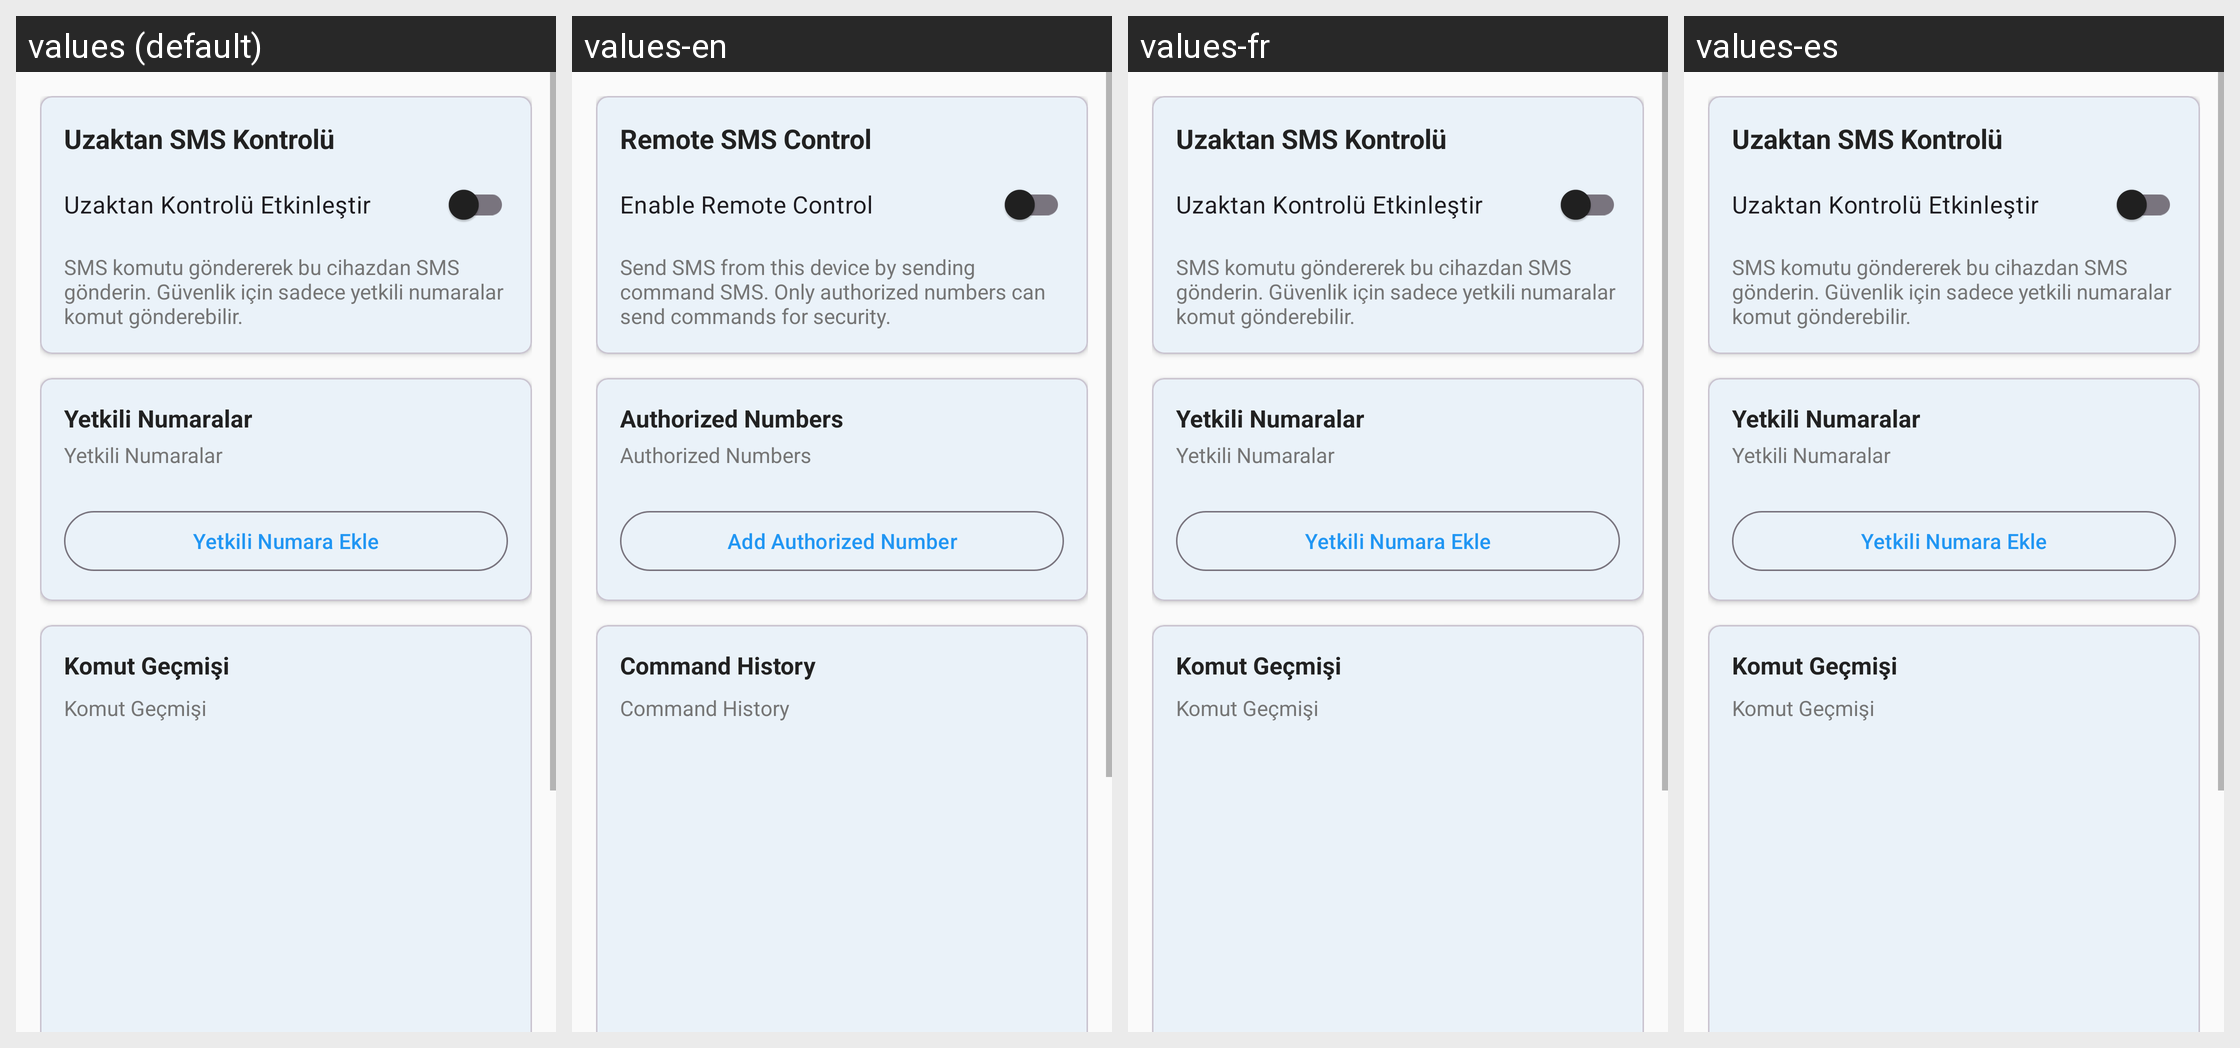

The Android screen above is rendered under several locales of the same app. Produce the string resources it draws, with the default and per-locale values.
Android screen res/layout/activity_remote_control.xml rendered under 4 locales, left to right: values (default), values-en, values-fr, values-es. Device: Nexus 5 (rendered at 1080×1920; each locale shown at half size, 540×960, under a caption strip naming it); theme Theme.HermesSmsForward.
Other locales in the repository, not shown: values-de, values-it.
Strings drawn on this screen, with the default value and each locale's value (text and hints the layout hard-codes, and strings that could not be matched under every locale, appear in the picture but are not listed):

remote_control_title
  values: Uzaktan SMS Kontrolü
  values-en: Remote SMS Control
  values-fr: Uzaktan SMS Kontrolü  [not translated; the default value is used]
  values-es: Uzaktan SMS Kontrolü  [not translated; the default value is used]

remote_control_enable
  values: Uzaktan Kontrolü Etkinleştir
  values-en: Enable Remote Control
  values-fr: Uzaktan Kontrolü Etkinleştir  [not translated; the default value is used]
  values-es: Uzaktan Kontrolü Etkinleştir  [not translated; the default value is used]

remote_control_description
  values: SMS komutu göndererek bu cihazdan SMS gönderin. Güvenlik için sadece yetkili numaralar komut gönderebilir.
  values-en: Send SMS from this device by sending command SMS. Only authorized numbers can send commands for security.
  values-fr: SMS komutu göndererek bu cihazdan SMS gönderin. Güvenlik için sadece yetkili numaralar komut gönderebilir.  [not translated; the default value is used]
  values-es: SMS komutu göndererek bu cihazdan SMS gönderin. Güvenlik için sadece yetkili numaralar komut gönderebilir.  [not translated; the default value is used]

authorized_numbers_title
  values: Yetkili Numaralar
  values-en: Authorized Numbers
  values-fr: Yetkili Numaralar  [not translated; the default value is used]
  values-es: Yetkili Numaralar  [not translated; the default value is used]

authorized_numbers_count
  values: Yetkili Numaralar
  values-en: Authorized Numbers
  values-fr: Yetkili Numaralar  [not translated; the default value is used]
  values-es: Yetkili Numaralar  [not translated; the default value is used]

add_authorized_number
  values: Yetkili Numara Ekle
  values-en: Add Authorized Number
  values-fr: Yetkili Numara Ekle  [not translated; the default value is used]
  values-es: Yetkili Numara Ekle  [not translated; the default value is used]

command_history_title
  values: Komut Geçmişi
  values-en: Command History
  values-fr: Komut Geçmişi  [not translated; the default value is used]
  values-es: Komut Geçmişi  [not translated; the default value is used]

command_history_stats
  values: Komut Geçmişi
  values-en: Command History
  values-fr: Komut Geçmişi  [not translated; the default value is used]
  values-es: Komut Geçmişi  [not translated; the default value is used]
